Run: headless pygame with SDL's dummy video driver; simulated clock (each Clock.tick advances the game by its frame time, no real sleeping); random seed 0; keys injected as events and as key.get_pressed() state; no mouse input.
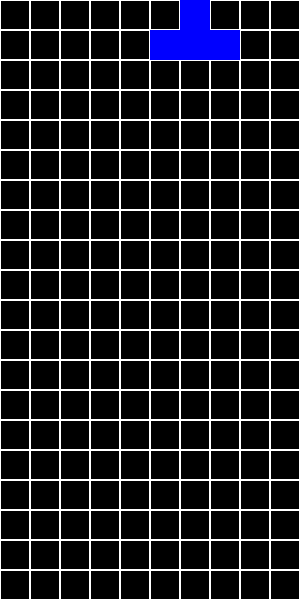
Frame 1 of 4 · flips 1–60 · no input
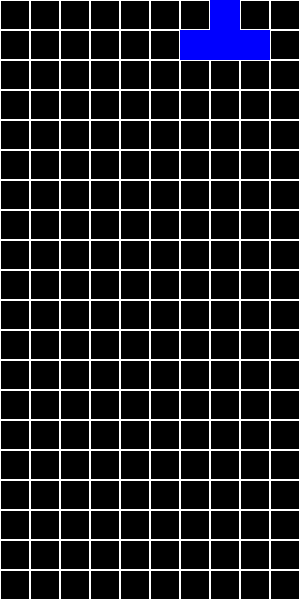
Frame 2 of 4 · flips 61–180 · tapped SPACE, RETURN · held RIGHT (→), D
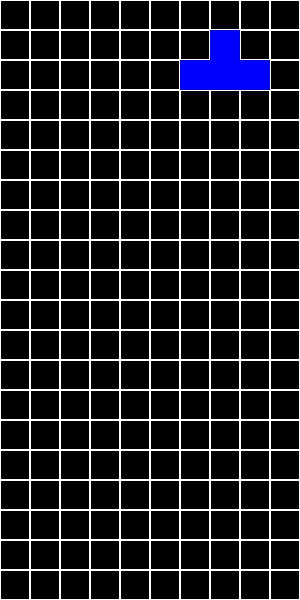
Frame 3 of 4 · flips 181–300 · held DOWN (↓), S
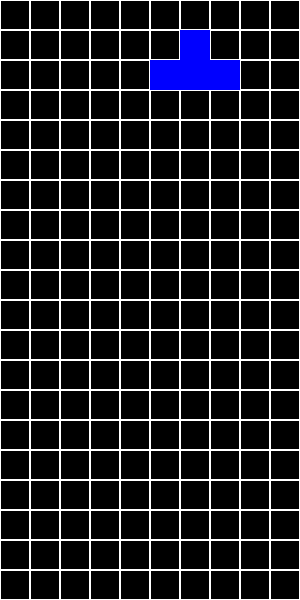
Frame 4 of 4 · flips 301–420 · held LEFT (←), A, UP (↑), W

The pygame program that drew these frames:

import pygame
import random

# Game Constants
WIDTH, HEIGHT = 300, 600
BLOCK = 30
ROWS, COLS = HEIGHT // BLOCK, WIDTH // BLOCK

# Colors
BLACK, WHITE = (0, 0, 0), (255, 255, 255)
COLORS = [(0, 255, 255), (255, 255, 0), (255, 165, 0), (0, 0, 255), (0, 255, 0), (255, 0, 0), (128, 0, 128)]

# Shapes
SHAPES = [
    [[1, 1, 1, 1]],
    [[1, 1], [1, 1]],
    [[1, 0], [1, 0], [1, 1]],
    [[0, 1], [0, 1], [1, 1]],
    [[0, 1, 1], [1, 1, 0]],
    [[1, 1, 0], [0, 1, 1]],
    [[0, 1, 0], [1, 1, 1]]
]

# Initialize Pygame
pygame.init()
screen = pygame.display.set_mode((WIDTH, HEIGHT))
pygame.display.set_caption("Tetris")
clock = pygame.time.Clock()

def new_tetromino():
    return {"shape": random.choice(SHAPES), "color": random.choice(COLORS), "x": COLS // 2, "y": 0}

def draw_grid():
    for y in range(ROWS):
        for x in range(COLS):
            pygame.draw.rect(screen, WHITE, (x * BLOCK, y * BLOCK, BLOCK, BLOCK), 1)

def draw_tetromino(tet):
    for y, row in enumerate(tet["shape"]):
        for x, cell in enumerate(row):
            if cell:
                pygame.draw.rect(screen, tet["color"], ((tet["x"] + x) * BLOCK, (tet["y"] + y) * BLOCK, BLOCK, BLOCK))

def move_tetromino(tet, dx, dy):
    tet["x"] += dx
    tet["y"] += dy

def game_loop():
    tetromino = new_tetromino()
    running = True
    
    while running:
        screen.fill(BLACK)
        draw_grid()
        draw_tetromino(tetromino)
        
        for event in pygame.event.get():
            if event.type == pygame.QUIT:
                running = False
            if event.type == pygame.KEYDOWN:
                if event.key == pygame.K_LEFT:
                    move_tetromino(tetromino, -1, 0)
                if event.key == pygame.K_RIGHT:
                    move_tetromino(tetromino, 1, 0)
                if event.key == pygame.K_DOWN:
                    move_tetromino(tetromino, 0, 1)
        
        pygame.display.flip()
        clock.tick(10)
    
    pygame.quit()

game_loop()
